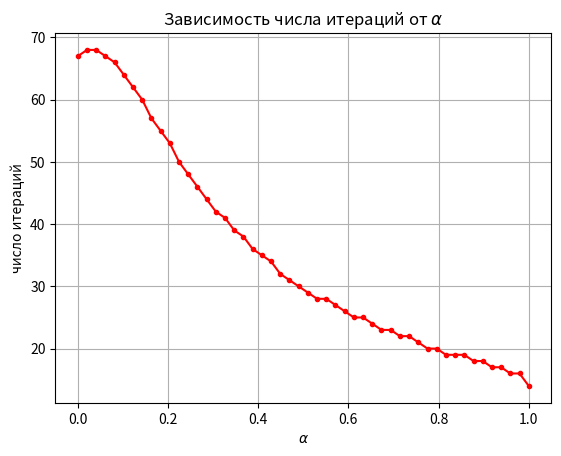

Here is the Python script that generated this plot:
import numpy as np
import matplotlib.pyplot as plt

def create_system(alpha, n):
    A = np.zeros(shape=(n, n))
    for i in range(n):
        for j in range(n):
            if i == j:
                A[i, j] = 2
            if j - i == 1:
                A[i, j] = - 1 - alpha
            if j - i == -1:
                A[i, j] = - 1 + alpha

    f = np.zeros(shape=(n, 1))
    f[0] = 1 - alpha
    f[n - 1] = 1 + alpha

    return (A, f)

def decomposing(A):
    n = A.shape[0]
    L = np.zeros(shape=(n, n))
    D = np.zeros(shape=(n, n))
    U = np.zeros(shape=(n, n))

    for i in range(n):
        for j in range(n):
            if i > j:
                L[i, j] = A[i, j]
            if i < j:
                U[i, j] = A[i, j]
            if i == j:
                D[i, j] = A[i, j]

    return (L, D, U)

def Euclidian_norm(A):
    return np.sqrt(np.sum(np.multiply(A, A), axis=(0)))

def Seidel_iterations(alpha, n):
    u_old = np.zeros(shape=(n, 1))
    u_old[:] = 0 

    A, f = create_system(alpha, n)
    L, D, U = decomposing(A)
    u_new = -np.matmul(np.linalg.inv(L + D), U) @ u_old + np.matmul(np.linalg.inv(L + D), f)

    eps = 0.01
    iters = 0
    while np.linalg.norm(u_new - u_old) > eps and iters < 10000:
        u_old = u_new
        u_new = -np.matmul(np.linalg.inv(L + D), U) @ u_old + np.matmul(np.linalg.inv(L + D), f)
        iters += 1

    return iters - 1

num_alphs = 50
alphs = np.linspace(0, 1, num_alphs)
iters = []

for alph in alphs:
    iters.append(Seidel_iterations(alph, 15))

plt.plot(alphs, iters, color='red', marker='.')
plt.grid()
plt.title(r'Зависимость числа итераций от $\alpha$')
plt.xlabel(r'$\alpha$')
plt.ylabel('число итераций')
plt.show()
